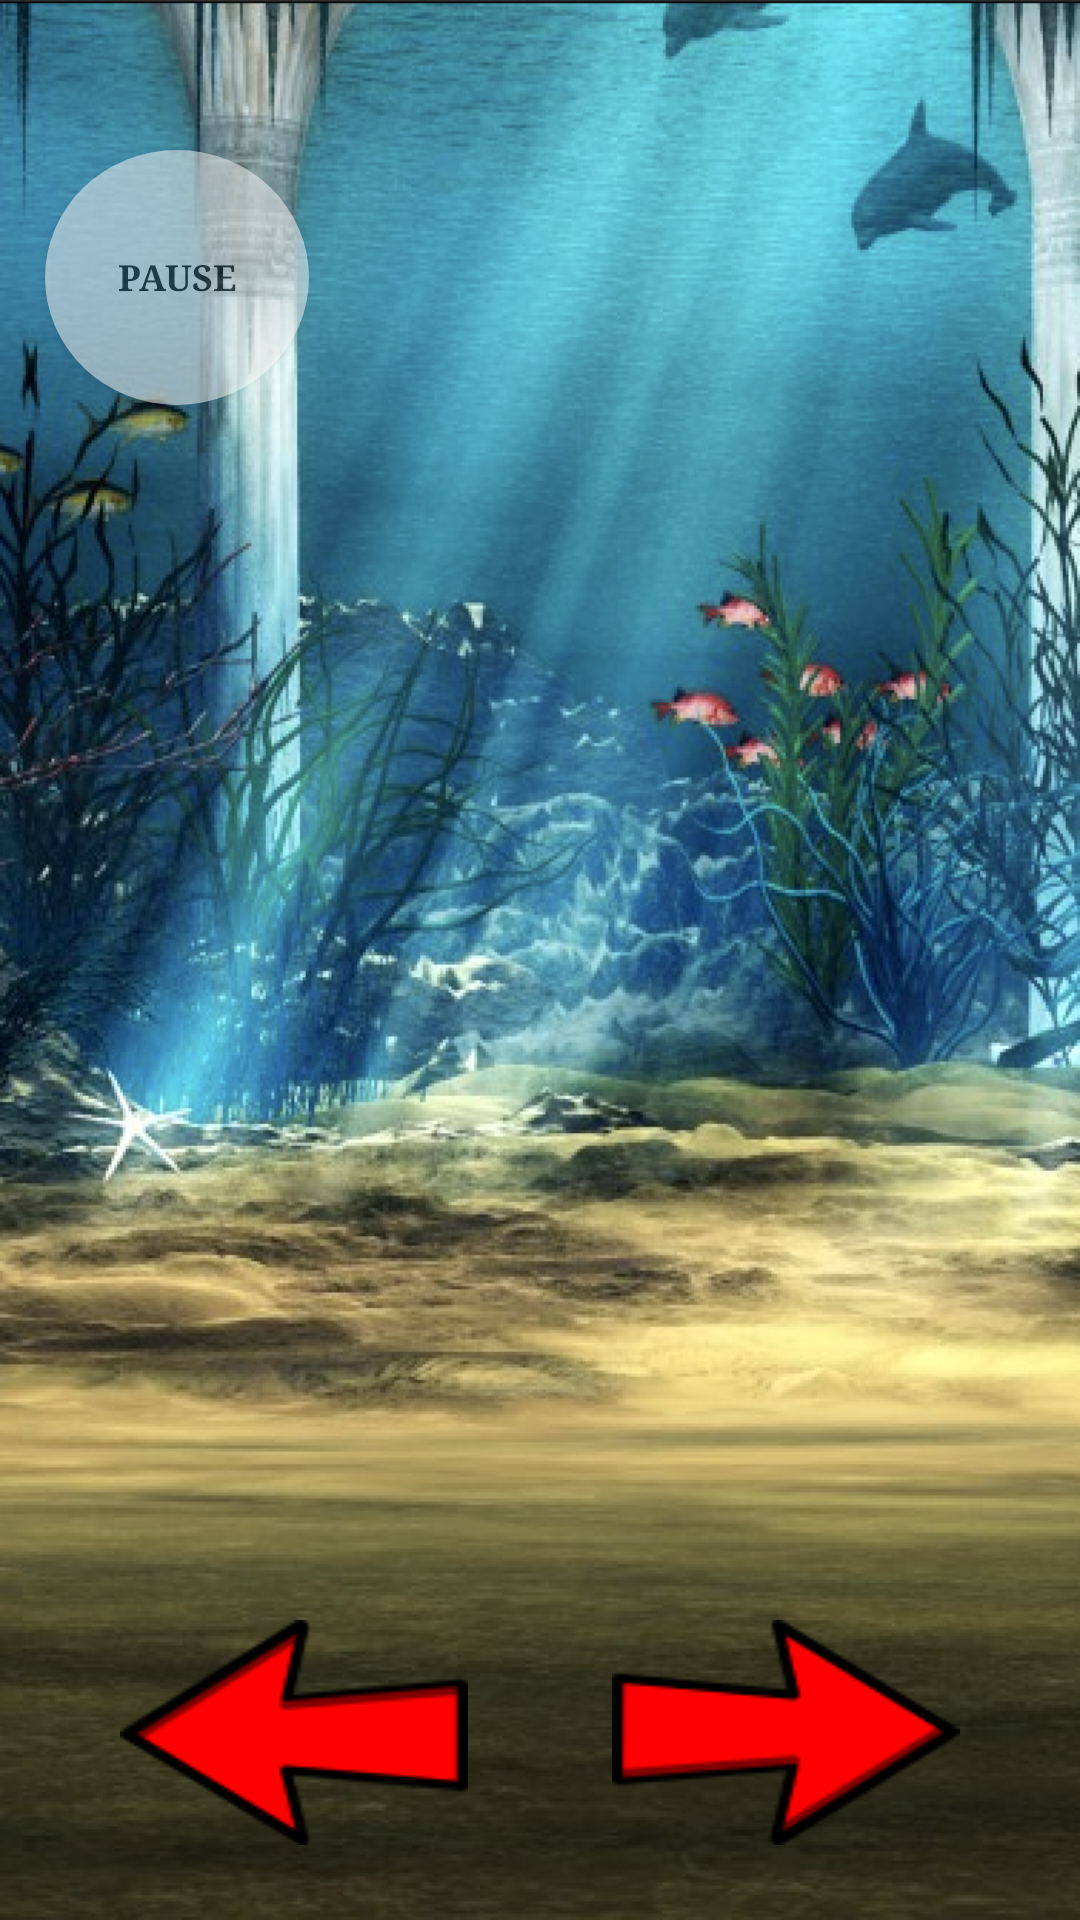

Produce the Android XML layout that renders to this screen, including the resource entries it uses.
<!-- AndroidManifest.xml: application theme AppTheme -->
<!-- res/layout/activity_main.xml -->
<?xml version="1.0" encoding="utf-8"?>
<RelativeLayout xmlns:android="http://schemas.android.com/apk/res/android"
    xmlns:tools="http://schemas.android.com/tools"
    android:layout_width="match_parent"
    android:layout_height="match_parent"
    tools:context=".MainActivity"
    android:background="@drawable/mainwater">

    <RelativeLayout
        android:id="@+id/gameScreen"
        android:layout_width="match_parent"
        android:layout_height="match_parent">

    </RelativeLayout>

    <Button
        android:layout_width="wrap_content"
        android:layout_height="wrap_content"
        android:id="@+id/pauseButton"
        android:layout_alignParentStart="true"
        android:layout_alignParentTop="true"
        android:alpha="0.50"
        android:layout_marginStart="15dp"
        android:layout_marginTop="50dp"
        android:background="@drawable/roundbuttonblue"
        android:textColor="@color/black"
        android:text="@string/pauseText"
        android:textSize="12sp"
        android:textStyle="bold"
        android:onClick="pauseGame"
        android:typeface="serif"

        />

    <LinearLayout
        android:layout_width="match_parent"
        android:layout_height="wrap_content"
        android:id="@+id/buttonsLinearLayout"
        android:orientation="horizontal"
        android:gravity="center_horizontal"
        android:weightSum="10"
        android:layout_marginBottom="25dp"
        android:layout_alignParentBottom="true"
        android:layout_alignParentEnd="true"
        android:layout_marginTop="500dp"
        >

    <Space
        android:layout_width="wrap_content"
        android:layout_height="wrap_content"
        android:layout_weight="2"/>
    <Button
        android:id="@+id/leftArrow"
        android:layout_height="wrap_content"
        android:layout_width="wrap_content"
        android:background="@drawable/leftarrow"
        android:layout_weight="1"
        android:onClick="moveLeft"
        />
    <Space
        android:layout_width="wrap_content"
        android:layout_height="wrap_content"
        android:layout_weight="3"/>
    <Button
        android:id="@+id/rightArrow"
        android:layout_height="wrap_content"
        android:layout_width="wrap_content"
        android:background="@drawable/rightarrow"
        android:layout_weight="1"
        android:onClick="moveRight"
        />
    <Space
        android:layout_width="wrap_content"
        android:layout_height="wrap_content"
        android:layout_weight="2"/>
    </LinearLayout>

</RelativeLayout>
<!-- resources referenced by this layout -->
<resources>
  <color name="black">#000</color>
  <!-- drawable leftarrow: png bitmap (drawable, 2754 bytes) -->
  <!-- drawable mainwater: png bitmap (drawable, 588307 bytes) -->
  <!-- drawable rightarrow: png bitmap (drawable, 2727 bytes) -->
  <!-- drawable roundbuttonblue (drawable) -->
  <?xml version="1.0" encoding="utf-8"?>
  <selector xmlns:android="http://schemas.android.com/apk/res/android">
      <item>
          <shape android:shape="oval">
              <solid android:color="#ffffff"/>
              <size android:width="10dp" android:height="85dp"/>
          </shape>
      </item>
  </selector>
  <string name="pauseText">Pause</string>
  <style name="AppTheme" parent="Theme.AppCompat.NoActionBar">
          
          <item name="colorPrimary">@color/black</item>
          <item name="colorPrimaryDark">@color/black</item>
          <item name="colorAccent">@color/lightBlue</item>
      </style>
  <color name="lightBlue">#0066ff</color>
</resources>
